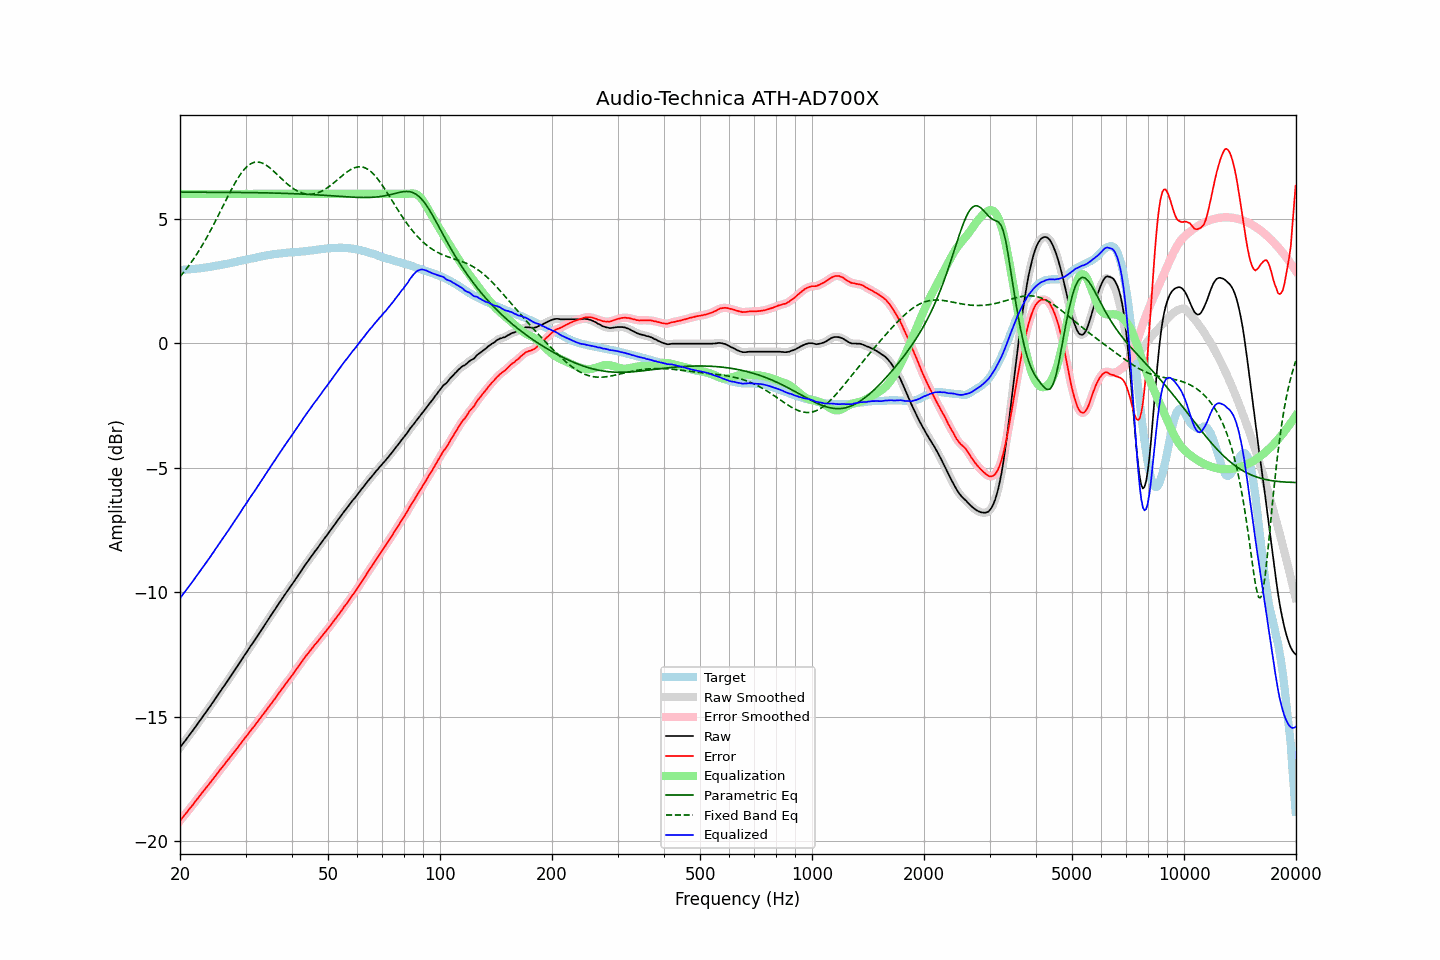

Data behind this chart, as committed beside it:
frequency, raw, error, smoothed, error_smoothed, equalization, parametric_eq, fixed_band_eq, equalized_raw, equalized_smoothed, target
20.00, -16.25, -19.19, -16.25, -19.18, 6.00, 6.07, 2.67, -10.25, -10.25, 2.94
20.20, -16.16, -19.10, -16.16, -19.11, 6.00, 6.07, 2.75, -10.16, -10.16, 2.94
20.40, -16.08, -19.03, -16.08, -19.03, 6.00, 6.07, 2.83, -10.08, -10.08, 2.95
20.61, -15.99, -18.95, -15.99, -18.95, 6.00, 6.07, 2.91, -9.99, -9.99, 2.96
20.81, -15.91, -18.87, -15.91, -18.87, 6.00, 6.07, 2.99, -9.91, -9.91, 2.96
21.02, -15.82, -18.79, -15.82, -18.78, 6.00, 6.07, 3.08, -9.82, -9.82, 2.97
21.23, -15.73, -18.70, -15.73, -18.70, 6.00, 6.07, 3.16, -9.73, -9.73, 2.97
21.44, -15.65, -18.63, -15.64, -18.62, 6.00, 6.07, 3.25, -9.65, -9.64, 2.98
21.66, -15.56, -18.55, -15.56, -18.54, 6.00, 6.07, 3.34, -9.56, -9.56, 2.99
21.87, -15.47, -18.45, -15.47, -18.46, 6.00, 6.07, 3.44, -9.47, -9.47, 2.99
22.09, -15.38, -18.37, -15.38, -18.37, 6.00, 6.07, 3.54, -9.38, -9.38, 3.00
22.31, -15.29, -18.29, -15.29, -18.29, 6.00, 6.07, 3.64, -9.29, -9.29, 3.01
22.54, -15.20, -18.21, -15.20, -18.21, 6.00, 6.07, 3.74, -9.20, -9.20, 3.01
22.76, -15.11, -18.12, -15.11, -18.12, 6.00, 6.07, 3.85, -9.11, -9.11, 3.02
22.99, -15.02, -18.04, -15.02, -18.04, 6.00, 6.07, 3.95, -9.02, -9.02, 3.02
23.22, -14.93, -17.96, -14.93, -17.96, 6.00, 6.07, 4.06, -8.93, -8.93, 3.03
23.45, -14.84, -17.88, -14.84, -17.88, 6.00, 6.07, 4.18, -8.84, -8.84, 3.04
23.69, -14.75, -17.80, -14.75, -17.80, 6.00, 6.07, 4.29, -8.75, -8.75, 3.05
23.92, -14.66, -17.72, -14.66, -17.72, 6.00, 6.07, 4.41, -8.66, -8.66, 3.06
24.16, -14.57, -17.64, -14.57, -17.64, 6.00, 6.07, 4.53, -8.57, -8.57, 3.07
24.40, -14.47, -17.55, -14.47, -17.56, 6.00, 6.07, 4.65, -8.47, -8.47, 3.08
24.65, -14.38, -17.48, -14.38, -17.47, 6.00, 6.07, 4.78, -8.38, -8.38, 3.10
24.89, -14.28, -17.39, -14.28, -17.39, 6.00, 6.07, 4.90, -8.28, -8.28, 3.11
25.14, -14.19, -17.31, -14.19, -17.31, 6.00, 6.07, 5.03, -8.19, -8.19, 3.12
25.39, -14.09, -17.22, -14.09, -17.22, 6.00, 6.07, 5.16, -8.09, -8.09, 3.13
25.65, -14.00, -17.14, -14.00, -17.14, 6.00, 6.06, 5.29, -8.00, -8.00, 3.14
25.91, -13.90, -17.06, -13.90, -17.06, 6.00, 6.06, 5.42, -7.90, -7.90, 3.16
26.16, -13.81, -16.97, -13.81, -16.97, 6.00, 6.06, 5.55, -7.81, -7.81, 3.17
26.43, -13.72, -16.90, -13.72, -16.89, 6.00, 6.06, 5.67, -7.72, -7.72, 3.18
26.69, -13.62, -16.80, -13.62, -16.81, 6.00, 6.06, 5.80, -7.62, -7.62, 3.19
26.96, -13.53, -16.73, -13.53, -16.73, 6.00, 6.06, 5.93, -7.53, -7.53, 3.20
27.23, -13.43, -16.64, -13.43, -16.65, 6.00, 6.06, 6.06, -7.43, -7.43, 3.21
27.50, -13.33, -16.56, -13.33, -16.56, 6.00, 6.06, 6.18, -7.33, -7.33, 3.23
27.77, -13.24, -16.48, -13.23, -16.48, 6.00, 6.06, 6.30, -7.24, -7.23, 3.24
28.05, -13.14, -16.40, -13.14, -16.40, 6.00, 6.06, 6.41, -7.14, -7.14, 3.26
28.33, -13.05, -16.32, -13.05, -16.32, 6.00, 6.06, 6.52, -7.05, -7.05, 3.27
28.62, -12.95, -16.24, -12.95, -16.24, 6.00, 6.06, 6.63, -6.95, -6.95, 3.29
28.90, -12.85, -16.15, -12.85, -16.15, 6.00, 6.06, 6.73, -6.85, -6.85, 3.30
29.19, -12.75, -16.07, -12.75, -16.06, 6.00, 6.06, 6.82, -6.75, -6.75, 3.32
29.48, -12.65, -15.97, -12.65, -15.98, 6.00, 6.06, 6.91, -6.65, -6.65, 3.33
29.78, -12.55, -15.89, -12.55, -15.90, 6.00, 6.06, 6.99, -6.55, -6.55, 3.35
30.08, -12.46, -15.81, -12.46, -15.81, 6.00, 6.06, 7.06, -6.46, -6.46, 3.35
30.38, -12.36, -15.73, -12.36, -15.73, 6.00, 6.06, 7.12, -6.36, -6.36, 3.37
30.68, -12.26, -15.64, -12.26, -15.64, 6.00, 6.05, 7.17, -6.26, -6.26, 3.38
30.99, -12.16, -15.56, -12.16, -15.56, 6.00, 6.05, 7.21, -6.16, -6.16, 3.40
31.30, -12.07, -15.48, -12.07, -15.48, 6.00, 6.05, 7.24, -6.07, -6.07, 3.41
31.61, -11.98, -15.41, -11.98, -15.40, 6.00, 6.05, 7.27, -5.98, -5.98, 3.43
31.93, -11.88, -15.32, -11.88, -15.32, 6.00, 6.05, 7.28, -5.88, -5.88, 3.44
32.24, -11.78, -15.23, -11.78, -15.23, 6.00, 6.05, 7.28, -5.78, -5.78, 3.45
32.57, -11.68, -15.14, -11.68, -15.14, 6.00, 6.05, 7.28, -5.68, -5.68, 3.46
32.89, -11.58, -15.06, -11.58, -15.06, 6.00, 6.05, 7.27, -5.58, -5.58, 3.48
33.22, -11.48, -14.97, -11.48, -14.97, 6.00, 6.05, 7.24, -5.48, -5.48, 3.49
33.55, -11.39, -14.90, -11.38, -14.89, 6.00, 6.04, 7.22, -5.39, -5.38, 3.51
33.89, -11.29, -14.80, -11.29, -14.81, 6.00, 6.04, 7.18, -5.29, -5.29, 3.52
34.23, -11.19, -14.72, -11.19, -14.72, 6.00, 6.04, 7.14, -5.19, -5.19, 3.53
34.57, -11.09, -14.63, -11.09, -14.63, 6.00, 6.04, 7.09, -5.09, -5.09, 3.54
34.92, -10.99, -14.54, -10.99, -14.55, 6.00, 6.04, 7.04, -4.99, -4.99, 3.55
35.27, -10.90, -14.47, -10.90, -14.46, 6.00, 6.04, 6.99, -4.90, -4.90, 3.57
35.62, -10.80, -14.37, -10.80, -14.38, 6.00, 6.04, 6.93, -4.80, -4.80, 3.58
35.97, -10.71, -14.29, -10.71, -14.29, 6.00, 6.03, 6.87, -4.71, -4.71, 3.58
... 635 more rows
